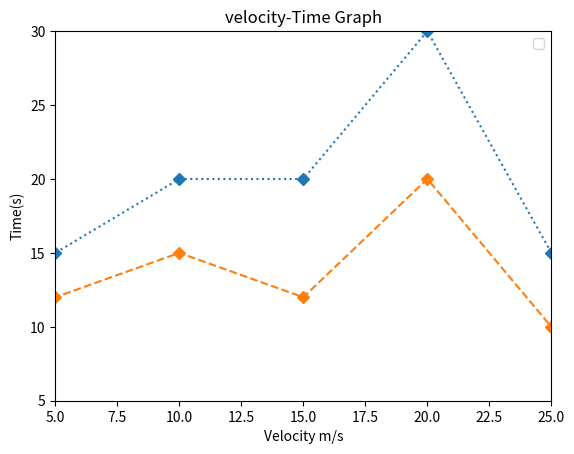

This chart was generated by the following Python code:
import matplotlib.pyplot as plt

x=[0,5,10,15,20,25,30]
y1=[10,15,20,20,30,15,0]
y2=[10,12,15,12,20,10,0]

plt.plot(x,y1,linestyle="dotted",marker="D")
plt.plot(x,y2,linestyle="dashed",marker="D")

plt.title("velocity-Time Graph")
plt.xlabel("Velocity m/s")
plt.ylabel("Time(s)")

plt.xlim(5,25)
plt.ylim(5,30)

plt.legend()
plt.show()